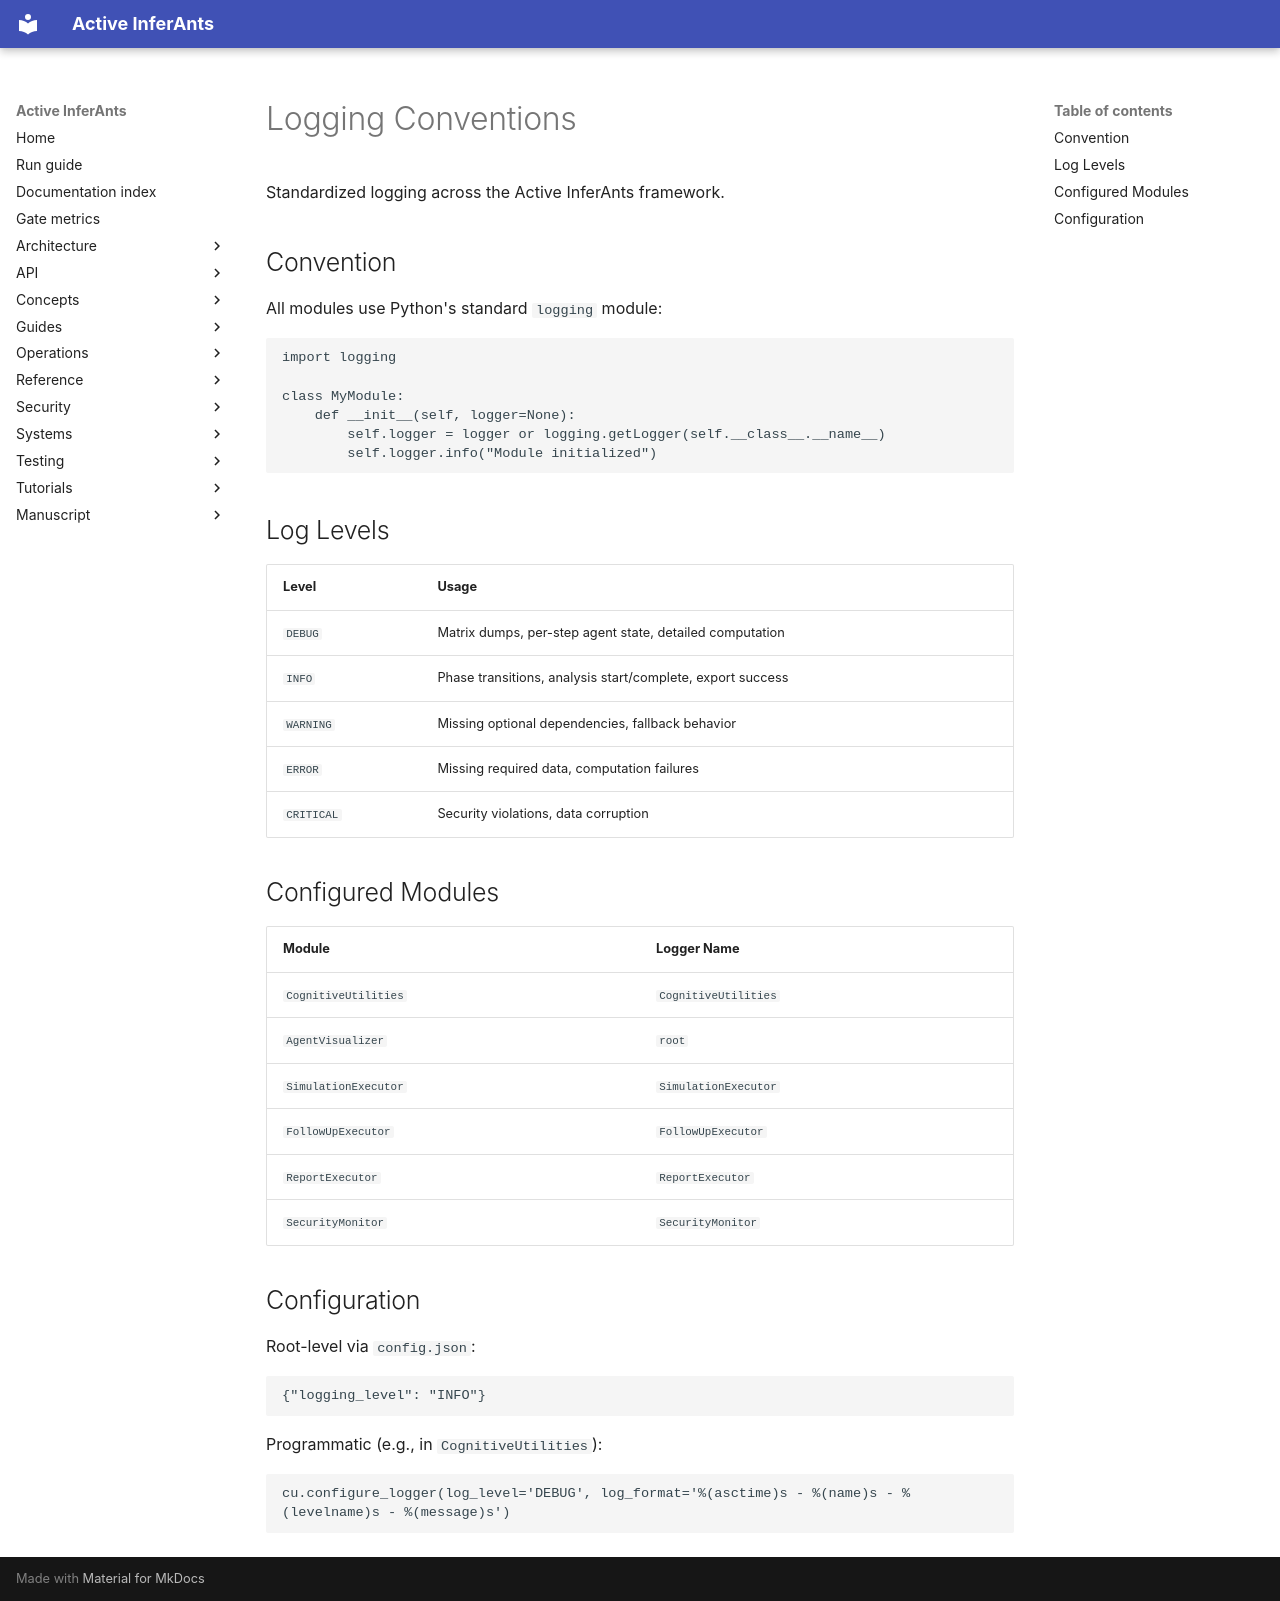

repository: ActiveInferenceInstitute/Active_InferAnts · page: operations/logging/index.html · generator: mkdocs

# Logging Conventions

Standardized logging across the Active InferAnts framework.

## Convention

All modules use Python's standard `logging` module:

```python
import logging

class MyModule:
    def __init__(self, logger=None):
        self.logger = logger or logging.getLogger(self.__class__.__name__)
        self.logger.info("Module initialized")
```

## Log Levels

| Level | Usage |
|-------|-------|
| `DEBUG` | Matrix dumps, per-step agent state, detailed computation |
| `INFO` | Phase transitions, analysis start/complete, export success |
| `WARNING` | Missing optional dependencies, fallback behavior |
| `ERROR` | Missing required data, computation failures |
| `CRITICAL` | Security violations, data corruption |

## Configured Modules

| Module | Logger Name |
|--------|-------------|
| `CognitiveUtilities` | `CognitiveUtilities` |
| `AgentVisualizer` | `root` |
| `SimulationExecutor` | `SimulationExecutor` |
| `FollowUpExecutor` | `FollowUpExecutor` |
| `ReportExecutor` | `ReportExecutor` |
| `SecurityMonitor` | `SecurityMonitor` |

## Configuration

Root-level via `config.json`:
```json
{"logging_level": "INFO"}
```

Programmatic (e.g., in `CognitiveUtilities`):
```python
cu.configure_logger(log_level='DEBUG', log_format='%(asctime)s - %(name)s - %(levelname)s - %(message)s')
```
